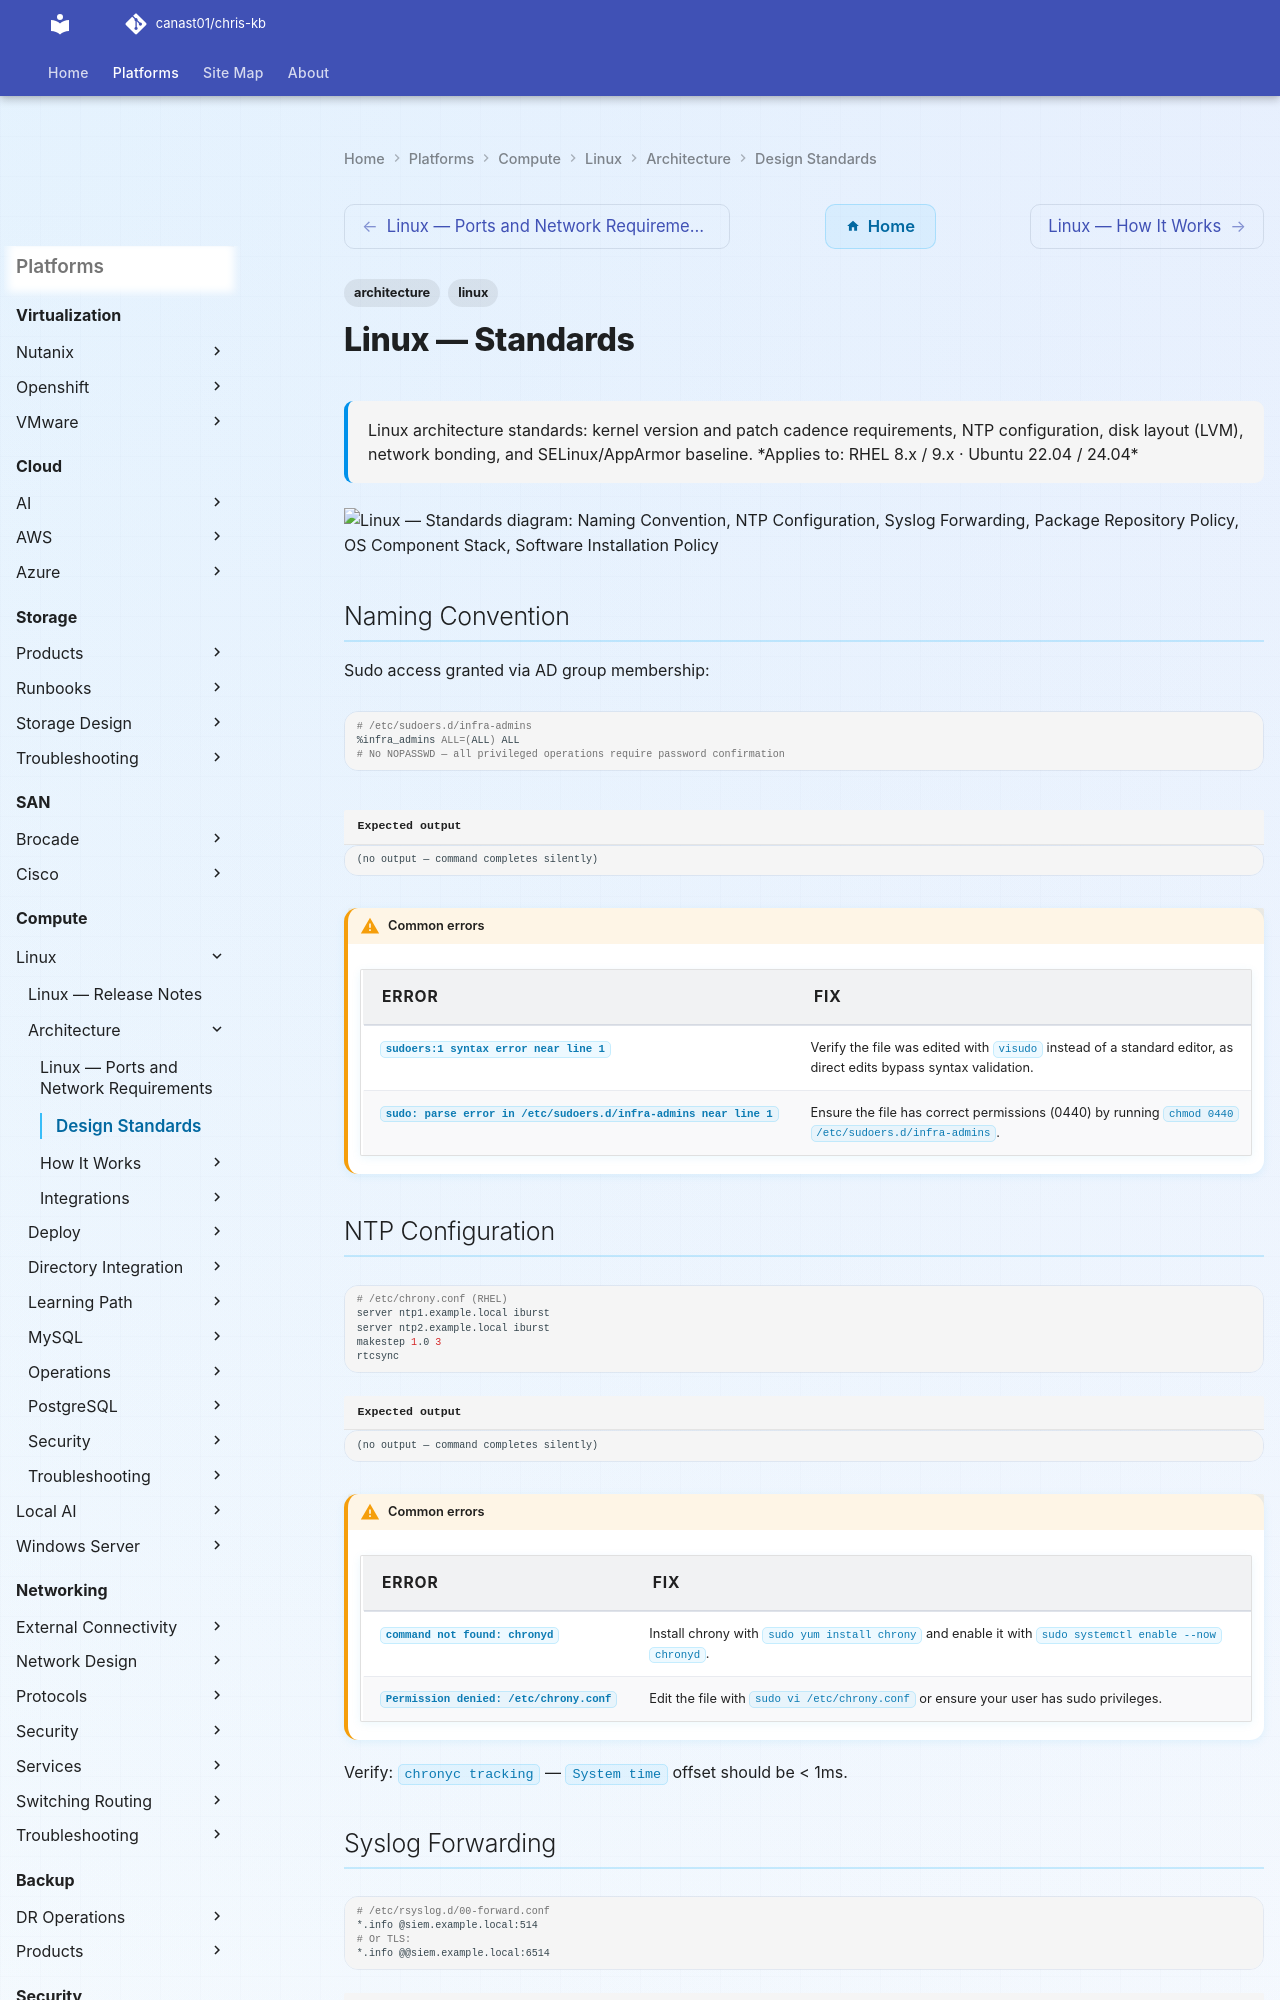

repository: canast01/chris-kb · page: compute/linux/architecture/design-standards/index.html · generator: mkdocs

---
tags:
  - architecture
  - linux
description: "Linux architecture standards: kernel version and patch cadence requirements, NTP configuration, disk layout (LVM), network bonding, and SELinux/AppArmor..."
---
# Linux — Standards

<div class="kb-summary">
Linux architecture standards: kernel version and patch cadence requirements, NTP configuration, disk layout (LVM), network bonding, and SELinux/AppArmor baseline.

*Applies to: RHEL 8.x / 9.x · Ubuntu 22.04 / 24.04*
</div>

```d2
direction: down

naming_convention: "Naming Convention" {shape: rectangle}
ntp_configuration: "NTP Configuration" {shape: rectangle}
syslog_forwarding: "Syslog Forwarding" {shape: rectangle}
package_repository_policy: "Package Repository Policy" {shape: rectangle}
os_component_stack: "OS Component Stack" {shape: rectangle}
software_installation_policy: "Software Installation Policy" {shape: rectangle}

naming_convention -> ntp_configuration: hardens
ntp_configuration -> syslog_forwarding: hardens
syslog_forwarding -> package_repository_policy: hardens
package_repository_policy -> os_component_stack: hardens
os_component_stack -> software_installation_policy: hardens
```

## Naming Convention

Sudo access granted via AD group membership:
```bash
# /etc/sudoers.d/infra-admins
%infra_admins ALL=(ALL) ALL
# No NOPASSWD — all privileged operations require password confirmation
```


```text title="Expected output"
(no output — command completes silently)
```

!!! warning "Common errors"
    | Error | Fix |
    |---|---|
    | `sudoers:1 syntax error near line 1` | Verify the file was edited with `visudo` instead of a standard editor, as direct edits bypass syntax validation. |
    | `sudo: parse error in /etc/sudoers.d/infra-admins near line 1` | Ensure the file has correct permissions (0440) by running `chmod 0440 /etc/sudoers.d/infra-admins`. |
## NTP Configuration

```bash
# /etc/chrony.conf (RHEL)
server ntp1.example.local iburst
server ntp2.example.local iburst
makestep 1.0 3
rtcsync
```


```text title="Expected output"
(no output — command completes silently)
```

!!! warning "Common errors"
    | Error | Fix |
    |---|---|
    | `command not found: chronyd` | Install chrony with `sudo yum install chrony` and enable it with `sudo systemctl enable --now chronyd`. |
    | `Permission denied: /etc/chrony.conf` | Edit the file with `sudo vi /etc/chrony.conf` or ensure your user has sudo privileges. |
Verify: `chronyc tracking` — `System time` offset should be < 1ms.
